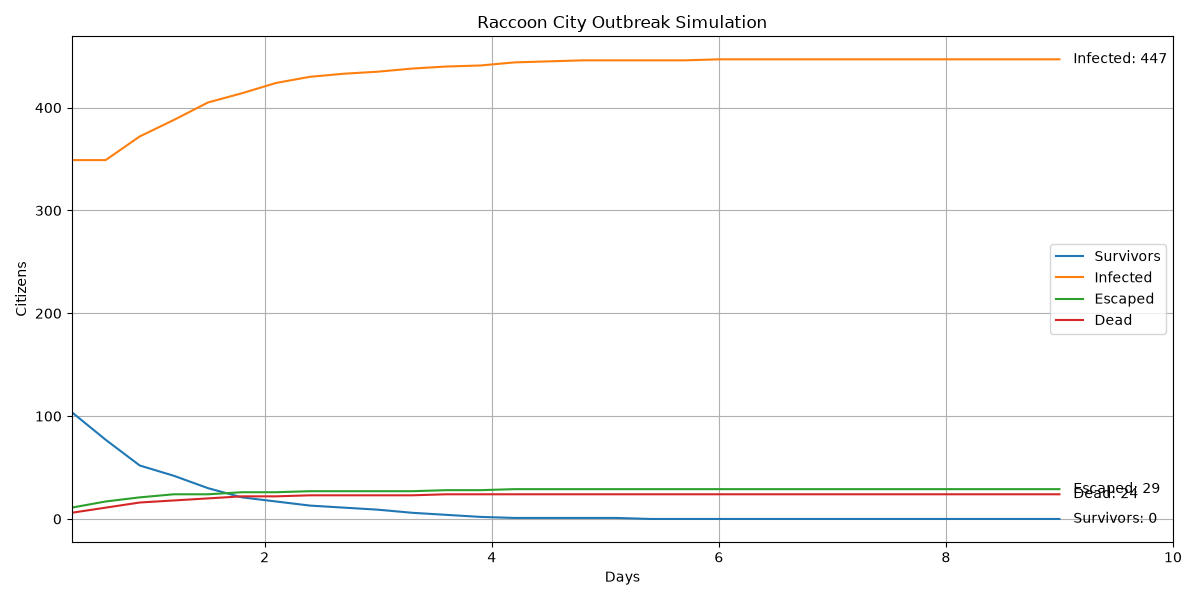

Data behind this chart, as committed beside it:
Day, Escaped, Survivors, Exposed, Infected, Dead, Dead_PreInfection, Dead_Infected, Percent_Infected, Percent_Escaped, Percent_Alive_In_City, Food_Remaining, Water_Remaining, Weapons_Remaining, Execution_Time_Seconds
0.3, 11, 104, 30, 349, 6, 5, 1, 69.8, 2.2, 20.8, 927, 1646, 82, 0.0
0.6, 17, 77, 46, 349, 11, 10, 1, 69.8, 3.4, 15.4, 927, 1646, 82, 0.0
0.9, 21, 52, 39, 372, 16, 14, 2, 74.4, 4.2, 10.4, 925, 1644, 81, 0.0
1.2, 24, 42, 28, 388, 18, 16, 2, 77.6, 4.8, 8.4, 925, 1644, 80, 0.0
1.5, 24, 30, 21, 405, 20, 17, 3, 81.0, 4.8, 6.0, 924, 1643, 80, 0.0
1.8, 26, 21, 17, 414, 22, 19, 3, 82.8, 5.2, 4.2, 924, 1643, 80, 0.0
2.1, 26, 17, 11, 424, 22, 19, 3, 84.8, 5.2, 3.4, 924, 1643, 80, 0.0
2.4, 27, 13, 7, 430, 23, 19, 4, 86.0, 5.4, 2.6, 923, 1642, 80, 0.0
2.7, 27, 11, 6, 433, 23, 19, 4, 86.6, 5.4, 2.2, 923, 1642, 80, 0.0
3.0, 27, 9, 6, 435, 23, 19, 4, 87.0, 5.4, 1.8, 923, 1642, 80, 0.0
3.3, 27, 6, 6, 438, 23, 19, 4, 87.6, 5.4, 1.2, 923, 1642, 80, 0.0
3.6, 28, 4, 4, 440, 24, 20, 4, 88.0, 5.6, 0.8, 923, 1642, 80, 0.0
3.9, 28, 2, 5, 441, 24, 20, 4, 88.2, 5.6, 0.4, 923, 1642, 80, 0.0
4.2, 29, 1, 2, 444, 24, 20, 4, 88.8, 5.8, 0.2, 923, 1642, 80, 0.0
4.5, 29, 1, 1, 445, 24, 20, 4, 89.0, 5.8, 0.2, 923, 1642, 80, 0.0
4.8, 29, 1, 0, 446, 24, 20, 4, 89.2, 5.8, 0.2, 923, 1642, 80, 0.0
5.1, 29, 1, 0, 446, 24, 20, 4, 89.2, 5.8, 0.2, 923, 1642, 80, 0.0
5.4, 29, 0, 1, 446, 24, 20, 4, 89.2, 5.8, 0.0, 923, 1642, 80, 0.0
5.7, 29, 0, 1, 446, 24, 20, 4, 89.2, 5.8, 0.0, 923, 1642, 80, 0.0
6.0, 29, 0, 0, 447, 24, 20, 4, 89.4, 5.8, 0.0, 923, 1642, 80, 0.0
6.3, 29, 0, 0, 447, 24, 20, 4, 89.4, 5.8, 0.0, 923, 1642, 80, 0.0
6.6, 29, 0, 0, 447, 24, 20, 4, 89.4, 5.8, 0.0, 923, 1642, 80, 0.0
6.9, 29, 0, 0, 447, 24, 20, 4, 89.4, 5.8, 0.0, 923, 1642, 80, 0.0
7.2, 29, 0, 0, 447, 24, 20, 4, 89.4, 5.8, 0.0, 923, 1642, 80, 0.0
7.5, 29, 0, 0, 447, 24, 20, 4, 89.4, 5.8, 0.0, 923, 1642, 80, 0.0
7.8, 29, 0, 0, 447, 24, 20, 4, 89.4, 5.8, 0.0, 923, 1642, 80, 0.0
8.1, 29, 0, 0, 447, 24, 20, 4, 89.4, 5.8, 0.0, 923, 1642, 80, 0.0
8.4, 29, 0, 0, 447, 24, 20, 4, 89.4, 5.8, 0.0, 923, 1642, 80, 0.0
8.7, 29, 0, 0, 447, 24, 20, 4, 89.4, 5.8, 0.0, 923, 1642, 80, 0.0
9.0, 29, 0, 0, 447, 24, 20, 4, 89.4, 5.8, 0.0, 923, 1642, 80, 53.28
